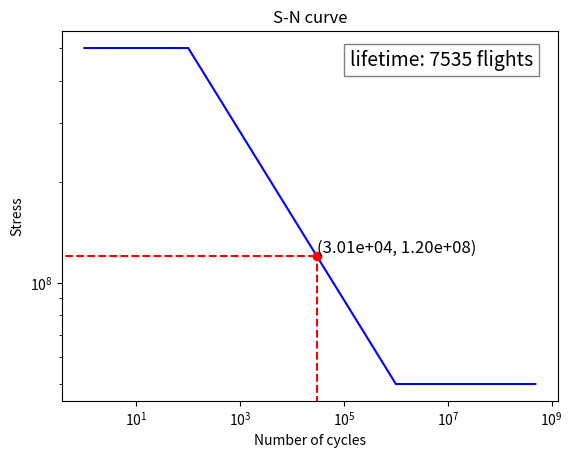
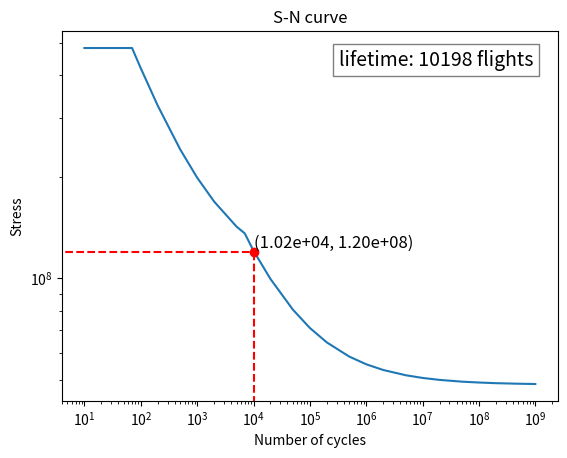
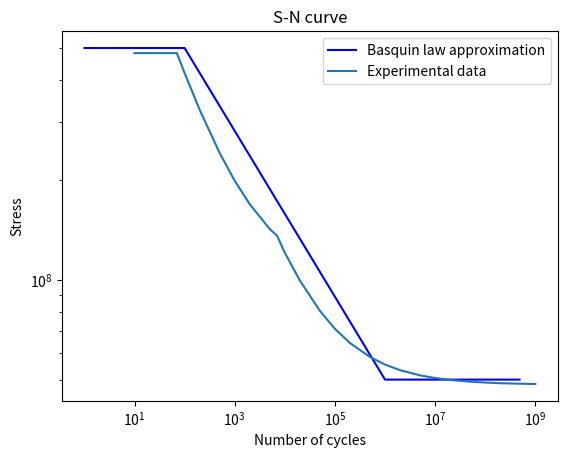

Generate these figures, in order, with matplotlib:
import numpy as np
import matplotlib.pyplot as plt


def fatigue_life(Sult=None, alpha=None, Smax=None, K_t=None, verification=False, Experimental_SN=False):
    """
    Generate high-level estimate for the fatigue life of a material using the S-N curve.

    Parameters
    ----------
    Sult : float
        The ultimate tensile strength of the material in [MPa].
    alpha : float
        Correction factor on the ultimate tensile strength, necessary for the final asymptote of the S-N curve.
    Smax : float
        The maximum stress the aircraft should carry without plastic deformation, according to CS23 in [MPa].
    K_t : float
        The fatigue stress concentration factor.
    verification: bool
        If True, the verification on the function will be ran only
    experimental_SN: bool
        If True, the experimental data will be used to extract the S-N curve
    Returns
    -------
    Nf : float
        The fatigue life of the material.

    """
    if not verification:
        if not Experimental_SN:
            # General parameters
            Sult = Sult * 1e6
            if Smax is not None:
                Smax = Smax * 1e6
            N_min = 100
            N_max = 1e6

            if Smax is not None:
                if Smax >= Sult or Smax <= alpha * Sult:
                    raise ValueError("The maximum stress should be between 0 and the ultimate tensile strength.")

            if K_t is None:
                # From N = 0 to N = N_min
                x1 = np.linspace(0, np.log(100), 2)
                S1 = np.ones(len(x1)) * np.log(Sult)

                # From N = N_min to N = N_max
                x2 = np.linspace(np.log(N_min), np.log(N_max), 2)
                S2 = np.log(Sult) + (np.log(alpha * Sult) - np.log(Sult)) / (np.log(N_max) - np.log(N_min)) * (
                    x2 - np.log(N_min)
                )

                # From N = N_max to N = infinity
                x3 = np.linspace(np.log(N_max), 20, 2)
                S3 = np.ones(len(x2)) * np.log(alpha * Sult)

                # Merge all coordinates
                x = np.concatenate((x1, x2, x3))
                S = np.concatenate((S1, S2, S3))

                # Compute intersection point
                if Smax is not None:
                    i = (np.log(Smax) - np.log(Sult)) / (
                        (np.log(alpha * Sult) - np.log(Sult)) / (np.log(N_max) - np.log(N_min))
                    ) + (np.log(N_min))

                    # Lifetime in number of cycles
                    Nf = int(np.exp(i) / 4)  # divide by 4 to account for the coarseness of the approach

                # Plot the S-N curve
                plt.figure()
                plt.plot(np.exp(x), np.exp(S), "b")
                if Smax is not None:
                    # Plot intersection point
                    plt.plot(np.exp(i), Smax, "ro")
                    plt.plot([np.exp(i), np.exp(i)], [0, Smax], "r--")
                    plt.plot([0, np.exp(i)], [Smax, Smax], "r--")
                    # Plot the coodinate of the intersection point next to the point, with a slight offset using numerical values
                    plt.text(
                        np.exp(i),
                        Smax,
                        "({:.2e}, {:.2e})".format(np.exp(i), Smax),
                        fontsize=12,
                        verticalalignment="bottom",
                    )
                    # put the lifetime in a textbox on the top right corner
                    plt.text(
                        0.95,
                        0.95,
                        f"lifetime: {Nf} flights",
                        transform=plt.gca().transAxes,
                        fontsize=14,
                        verticalalignment="top",
                        horizontalalignment="right",
                        bbox=dict(facecolor="white", alpha=0.5),
                    )
                plt.xscale("log")
                plt.yscale("log")
                plt.xlabel("Number of cycles")
                plt.ylabel("Stress")
                plt.title("S-N curve")
                plt.show()

            if K_t is not None:
                # From N = 0 to N = N_min
                x1 = np.linspace(0, np.log(100), 2)
                S1 = np.ones(len(x1)) * np.log(Sult)

                # From N = N_min to N = N_max
                x2 = np.linspace(np.log(N_min), np.log(N_max), 2)
                S2 = np.log(Sult) + (np.log(alpha * Sult / K_t) - np.log(Sult)) / (np.log(N_max) - np.log(N_min)) * (
                    x2 - np.log(N_min)
                )

                # From N = N_max to N = infinity
                x3 = np.linspace(np.log(N_max), 20, 2)
                S3 = np.ones(len(x2)) * np.log(alpha * Sult / K_t)

                # Merge all coordinates
                x = np.concatenate((x1, x2, x3))
                S = np.concatenate((S1, S2, S3))

                # Compute intersection point
                if Smax is not None:
                    i = (np.log(Smax) - np.log(Sult)) / (
                        (np.log(alpha * Sult) - np.log(Sult)) / (np.log(N_max) - np.log(N_min))
                    ) + (np.log(N_min))

                    # Lifetime in number of cycles
                    Nf = int(np.exp(i) / 4)  # divide by 4 to account for the coarseness of the approach

                # Plot the S-N curve
                plt.figure()
                plt.plot(np.exp(x), np.exp(S), "b")
                if Smax is not None:
                    # Plot intersection point
                    plt.plot(np.exp(i), Smax, "ro")
                    plt.plot([np.exp(i), np.exp(i)], [0, Smax], "r--")
                    plt.plot([0, np.exp(i)], [Smax, Smax], "r--")
                    # Plot the coodinate of the intersection point next to the point, with a slight offset using numerical values
                    plt.text(
                        np.exp(i),
                        Smax,
                        "({:.2e}, {:.2e})".format(np.exp(i), Smax),
                        fontsize=12,
                        verticalalignment="bottom",
                    )
                    # put the lifetime in a textbox on the top right corner
                    plt.text(
                        0.95,
                        0.95,
                        f"lifetime: {Nf} flights",
                        transform=plt.gca().transAxes,
                        fontsize=14,
                        verticalalignment="top",
                        horizontalalignment="right",
                        bbox=dict(facecolor="white", alpha=0.5),
                    )
                plt.xscale("log")
                plt.yscale("log")
                plt.xlabel("Number of cycles")
                plt.ylabel("Stress")
                plt.title("S-N curve")
                plt.show()

        if Experimental_SN:
            Smax = Smax * 1e6
            data = np.array(
                [
                    (10.0, 482.63),
                    (20.0, 482.63),
                    (50.0, 482.63),
                    (70.0, 482.63),
                    (100.0, 420.28),
                    (200.0, 325.43),
                    (500.0, 241.32),
                    (1000.0, 198.91),
                    (2000.0, 168.92),
                    (5000.0, 142.3),
                    (7000.0, 135.83),
                    (10000.0, 120.66),
                    (20000.0, 99.46),
                    (50000.0, 80.64),
                    (100000.0, 71.15),
                    (200000.0, 64.45),
                    (500000.0, 58.5),
                    (1000000.0, 55.5),
                    (2000000.0, 53.38),
                    (5000000.0, 51.5),
                    (10000000.0, 50.55),
                    (20000000.0, 49.88),
                    (50000000.0, 49.28),
                    (100000000.0, 48.99),
                    (200000000.0, 48.77),
                    (500000000.0, 48.59),
                    (1000000000.0, 48.49),
                ]
            )
            data[:, 1] = data[:, 1] * 1e6
            if Smax is not None:
                if Smax >= data[0, 1] or Smax <= data[-1, 1]:
                    raise ValueError("The maximum stress should be between 0 and the ultimate tensile strength.")

            # Linearly interpolate between curve points to get the Nf for the given Smax
            if Smax is not None:
                for i in range(len(data)):
                    if Smax <= data[i, 1] and Smax >= data[i + 1, 1]:
                        Nf = int(
                            np.exp(
                                np.log(data[i, 0])
                                + (np.log(data[i + 1, 0]) - np.log(data[i, 0]))
                                / (np.log(data[i + 1, 1]) - np.log(data[i, 1]))
                                * np.log((Smax / data[i, 1]))
                            )
                        )
                        break

            # plot the experimental data curve
            plt.figure()
            plt.plot(data[:, 0], data[:, 1])
            plt.xscale("log")
            plt.yscale("log")
            plt.xlabel("Number of cycles")
            plt.ylabel("Stress")
            plt.title("S-N curve")
            if Smax is not None:
                plt.plot(Nf, Smax, "ro")
                plt.plot([Nf, Nf], [0, Smax], "r--")
                plt.plot([0, Nf], [Smax, Smax], "r--")
                # Plot the coodinate of the intersection point next to the point, with a slight offset using numerical values
                plt.text(Nf, Smax, "({:.2e}, {:.2e})".format(Nf, Smax), fontsize=12, verticalalignment="bottom")
                # put the lifetime in a textbox on the top right corner
                plt.text(
                    0.95,
                    0.95,
                    f"lifetime: {Nf} flights",
                    transform=plt.gca().transAxes,
                    fontsize=14,
                    verticalalignment="top",
                    horizontalalignment="right",
                    bbox=dict(facecolor="white", alpha=0.5),
                )
            plt.show()

    # test = False
    # if test:
    #     # From N = 0 to N = N_min
    #     x1 = np.linspace(0, np.log(100), 2)
    #     S1 = np.ones(len(x1))*np.log(Sult)

    #     # From N = N_min to N = N_max
    #     x2 = np.linspace(np.log(N_min), np.log(N_max), 2)
    #     S2 = np.log(Sult) + (np.log(alpha * Sult) - np.log(Sult))/(np.log(N_max) - np.log(N_min)) * (x2- np.log(N_min))

    #     # From N = N_max to N = infinity
    #     x3 = np.linspace(np.log(N_max), 20, 2)
    #     S3 = np.ones(len(x2))* np.log(alpha * Sult)

    #     # Compute intersection point
    #     x = (np.log(Smax) - np.log(Sult)) / ((np.log(alpha * Sult) - np.log(Sult))/(np.log(N_max) - np.log(N_min))) + (np.log(N_min))

    #     # Plot the Basquin curve
    #     plt.figure()
    #     plt.plot(np.exp(x1), np.exp(S1), 'b')
    #     plt.plot(np.exp(x2), np.exp(S2), 'b')
    #     plt.plot(np.exp(x3), np.exp(S3), 'b')
    #     # Draw horizontal and vertical lines to intersection point, and note the values on the axes
    #     # Plot intersection point
    #     plt.plot(np.exp(x), Smax, 'ro')
    #     plt.plot([np.exp(x), np.exp(x)], [0, Smax], 'r--')
    #     plt.plot([0, np.exp(x)], [Smax, Smax], 'r--')
    #     # Plot the coodinate of the intersection point next to the point, with a slight offset using numerical values
    #     plt.text(np.exp(x), Smax, '({:.2e}, {:.2e})'.format(np.exp(x), Smax), fontsize=12, verticalalignment='bottom')

    #     plt.xscale('log')
    #     plt.yscale('log')
    #     plt.xlabel('Number of cycles')
    #     plt.ylabel('Stress')
    #     plt.title('Basquin curve')

    #     # From N = 0 to N = N_min
    #     x1 = np.linspace(0, np.log(100), 2)
    #     S1 = np.ones(len(x1))*np.log(Sult)

    #     # From N = N_min to N = N_max
    #     x2 = np.linspace(np.log(N_min), np.log(N_max), 2)
    #     S2 = np.log(Sult) + (np.log(alpha * Sult / K_t) - np.log(Sult))/(np.log(N_max) - np.log(N_min)) * (x2- np.log(N_min))

    #     # From N = N_max to N = infinity
    #     x3 = np.linspace(np.log(N_max), 20, 2)
    #     S3 = np.ones(len(x2))* np.log(alpha * Sult / K_t)

    #     # Compute intersection point
    #     x = (np.log(Smax) - np.log(Sult)) / ((np.log(alpha * Sult / K_t) - np.log(Sult))/(np.log(N_max) - np.log(N_min))) + (np.log(N_min))

    #     # Plot the Basquin curve

    #     plt.plot(np.exp(x1), np.exp(S1), 'b')
    #     plt.plot(np.exp(x2), np.exp(S2), 'b')
    #     plt.plot(np.exp(x3), np.exp(S3), 'b')
    #     # Draw horizontal and vertical lines to intersection point, and note the values on the axes
    #     # Plot intersection point
    #     plt.plot(np.exp(x), Smax, 'ro')
    #     plt.plot([np.exp(x), np.exp(x)], [0, Smax], 'r--')
    #     plt.plot([0, np.exp(x)], [Smax, Smax], 'r--')
    #     # Plot the coodinate of the intersection point next to the point, with a slight offset using numerical values
    #     plt.text(np.exp(x), Smax, '({:.2e}, {:.2e})'.format(np.exp(x), Smax), fontsize=12, verticalalignment='bottom')

    #     plt.xscale('log')
    #     plt.yscale('log')
    #     plt.xlabel('Number of cycles')
    #     plt.ylabel('Stress')
    #     plt.title('Basquin curve')
    #     plt.show()

    if verification:
        data = np.array(
            [
                (10.0, 482.63),
                (20.0, 482.63),
                (50.0, 482.63),
                (70.0, 482.63),
                (100.0, 420.28),
                (200.0, 325.43),
                (500.0, 241.32),
                (1000.0, 198.91),
                (2000.0, 168.92),
                (5000.0, 142.3),
                (7000.0, 135.83),
                (10000.0, 120.66),
                (20000.0, 99.46),
                (50000.0, 80.64),
                (100000.0, 71.15),
                (200000.0, 64.45),
                (500000.0, 58.5),
                (1000000.0, 55.5),
                (2000000.0, 53.38),
                (5000000.0, 51.5),
                (10000000.0, 50.55),
                (20000000.0, 49.88),
                (50000000.0, 49.28),
                (100000000.0, 48.99),
                (200000000.0, 48.77),
                (500000000.0, 48.59),
                (1000000000.0, 48.49),
            ]
        )
        data[:, 1] = data[:, 1] * 1e6
        Sult = 500 * 1e6
        alpha = 0.1
        N_min = 100
        N_max = 1e6
        # From N = 0 to N = N_min
        x1 = np.linspace(0, np.log(100), 2)
        S1 = np.ones(len(x1)) * np.log(Sult)

        # From N = N_min to N = N_max
        x2 = np.linspace(np.log(N_min), np.log(N_max), 2)
        S2 = np.log(Sult) + (np.log(alpha * Sult) - np.log(Sult)) / (np.log(N_max) - np.log(N_min)) * (
            x2 - np.log(N_min)
        )

        # From N = N_max to N = infinity
        x3 = np.linspace(np.log(N_max), 20, 2)
        S3 = np.ones(len(x2)) * np.log(alpha * Sult)

        # Merge all coordinates
        x = np.concatenate((x1, x2, x3))
        S = np.concatenate((S1, S2, S3))

        # Plot the S-N curve
        plt.figure()
        plt.plot(np.exp(x), np.exp(S), "b")
        # plot the experimental data curve
        plt.plot(data[:, 0], data[:, 1])
        plt.xscale("log")
        plt.yscale("log")
        plt.xlabel("Number of cycles")
        plt.ylabel("Stress")
        plt.title("S-N curve")
        plt.legend(["Basquin law approximation", "Experimental data"])
        plt.show()


if __name__ == "__main__":
    fatigue_life(Sult=500, alpha=0.1, Smax=120, verification=False, Experimental_SN=False)
    fatigue_life(Sult=500, alpha=0.1, Smax=120, verification=False, Experimental_SN=True)
    fatigue_life(verification=True)
